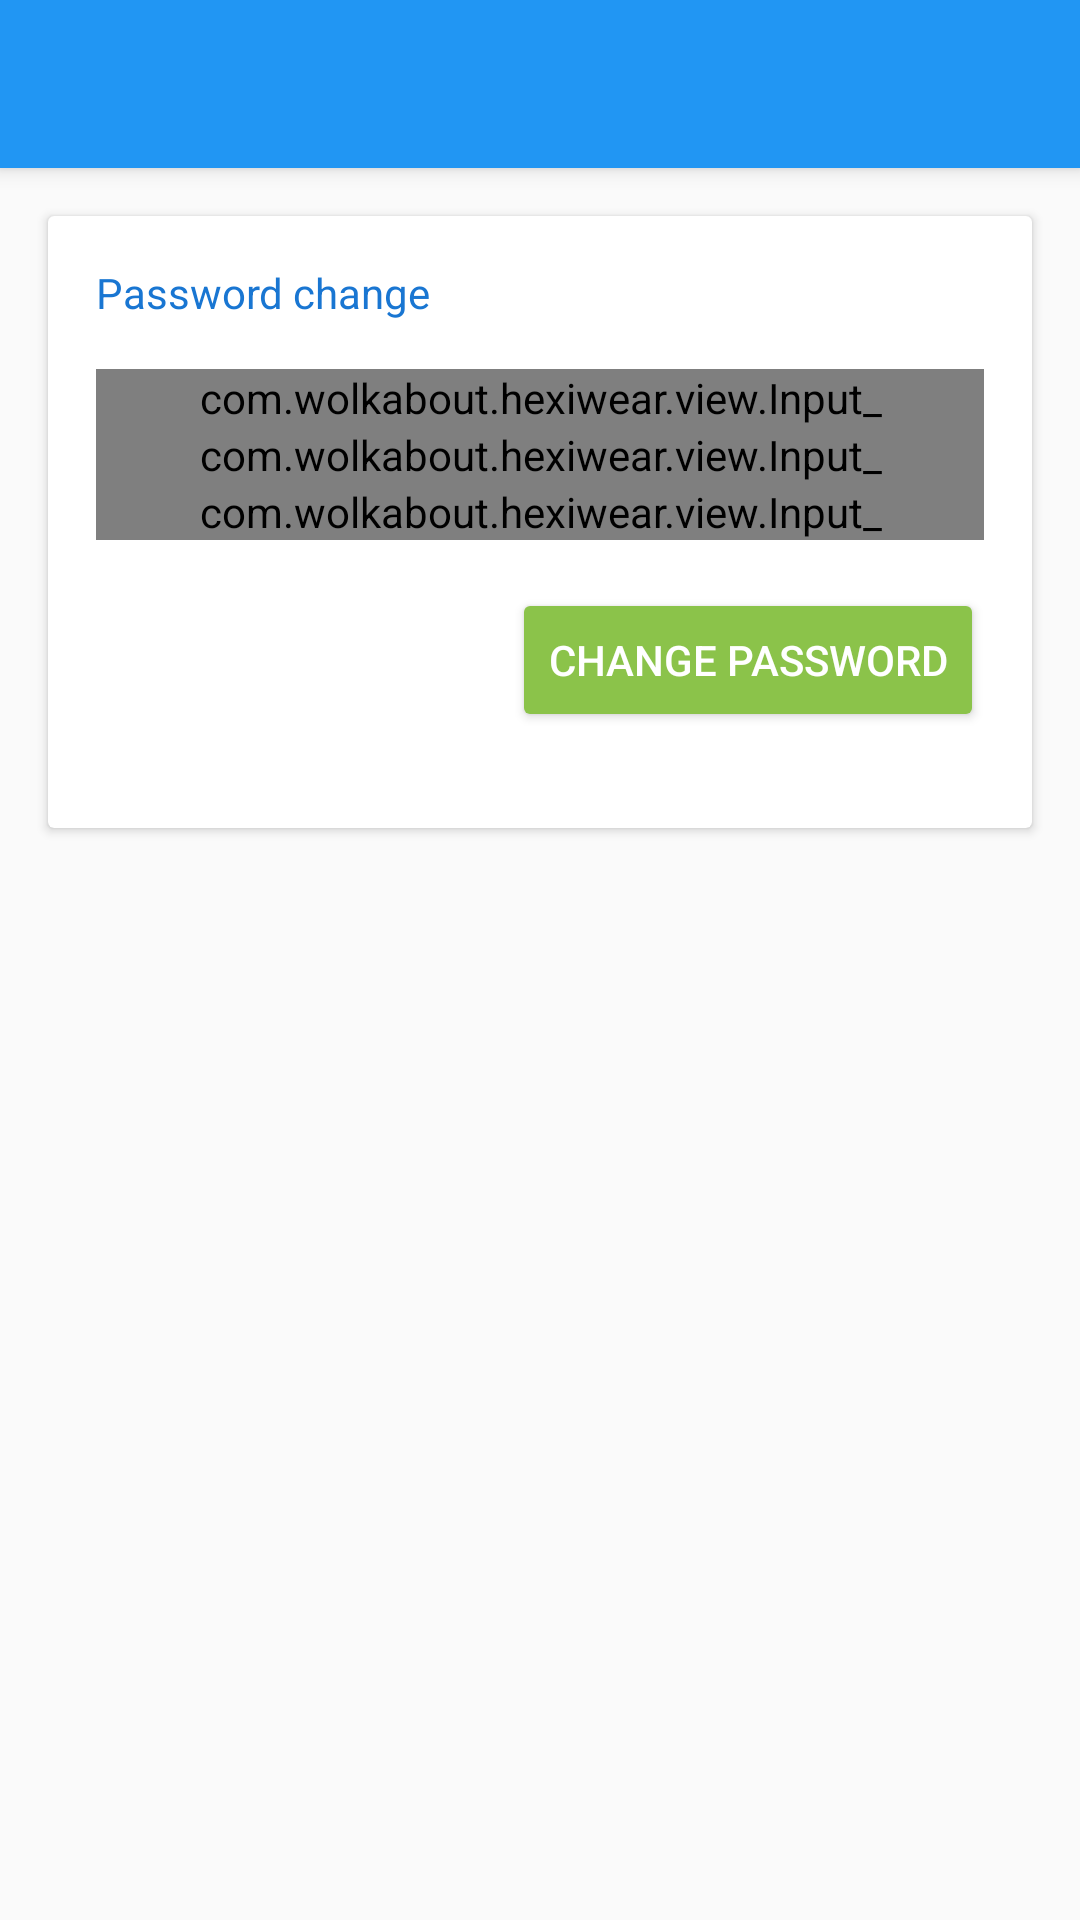

This screen was rendered from an Android layout file. Write that file and the resources it references.
<!-- AndroidManifest.xml: application theme AppTheme -->
<!-- res/layout/activity_password_change.xml -->
<?xml version="1.0" encoding="utf-8"?>
<android.support.design.widget.CoordinatorLayout
    xmlns:android="http://schemas.android.com/apk/res/android"
    xmlns:app="http://schemas.android.com/apk/res-auto"
    xmlns:tools="http://schemas.android.com/tools"
    android:layout_width="match_parent"
    android:layout_height="match_parent"
    android:fitsSystemWindows="true"
    tools:context="com.example.hexiwear.activity.PasswordChangeActivity">

    <android.support.design.widget.AppBarLayout
        android:layout_width="match_parent"
        android:layout_height="wrap_content"
        android:theme="@style/AppTheme.AppBarOverlay">

        <android.support.v7.widget.Toolbar
            android:id="@+id/toolbar"
            android:layout_width="match_parent"
            android:layout_height="?attr/actionBarSize"
            android:background="?attr/colorPrimary"
            app:popupTheme="@style/AppTheme.PopupOverlay"/>

    </android.support.design.widget.AppBarLayout>

    <ScrollView
        android:layout_width="match_parent"
        android:layout_height="wrap_content"
        app:layout_behavior="@string/appbar_scrolling_view_behavior">

        <android.support.v7.widget.CardView
            android:layout_width="match_parent"
            android:layout_height="wrap_content"
            android:layout_margin="16dp">

            <LinearLayout
                android:layout_width="match_parent"
                android:layout_height="wrap_content"
                android:orientation="vertical"
                android:padding="16dp">

                <TextView
                    android:layout_width="match_parent"
                    android:layout_height="wrap_content"
                    android:text="@string/change_password_header"
                    android:textColor="@color/primary_dark"/>

                <com.example.hexiwear.view.Input_
                    android:id="@+id/currentPassword"
                    android:layout_width="match_parent"
                    android:layout_height="wrap_content"
                    android:layout_marginTop="16dp"
                    app:hint="@string/change_password_current_password"
                    app:type="password"/>

                <com.example.hexiwear.view.Input_
                    android:id="@+id/newPassword"
                    android:layout_width="match_parent"
                    android:layout_height="wrap_content"
                    app:hint="@string/change_password_new_password"
                    app:type="password"/>

                <com.example.hexiwear.view.Input_
                    android:id="@+id/confirmPassword"
                    android:layout_width="match_parent"
                    android:layout_height="wrap_content"
                    app:hint="@string/change_password_confirm_password"
                    app:type="password"/>

                <LinearLayout
                    android:layout_gravity="end"
                    android:layout_marginTop="16dp"
                    android:orientation="horizontal"
                    android:layout_width="wrap_content"
                    android:layout_height="wrap_content">

                    <ProgressBar
                        android:id="@+id/progressBar"
                        android:visibility="invisible"
                        android:indeterminate="true"
                        android:layout_width="wrap_content"
                        android:layout_height="wrap_content"/>

                    <Button
                        android:id="@+id/changePassword"
                        style="@style/Widget.AppCompat.Button.Colored"
                        android:layout_width="wrap_content"
                        android:layout_height="wrap_content"
                        android:layout_gravity="end"
                        android:layout_marginTop="16dp"
                        android:text="@string/discovery_change_password"
                        android:textColor="@color/white"/>

                </LinearLayout>

            </LinearLayout>

        </android.support.v7.widget.CardView>

    </ScrollView>

</android.support.design.widget.CoordinatorLayout>
<!-- resources referenced by this layout -->
<resources>
  <color name="primary_dark">#1976D2</color>
  <color name="white">#FFFFFF</color>
  <string name="change_password_confirm_password">Confirm password</string>
  <string name="change_password_current_password">Current password</string>
  <string name="change_password_header">Password change</string>
  <string name="change_password_new_password">New password</string>
  <string name="discovery_change_password">Change password</string>
  <style name="AppTheme.AppBarOverlay" parent="ThemeOverlay.AppCompat.Dark.ActionBar" />
  <style name="AppTheme.PopupOverlay" parent="ThemeOverlay.AppCompat.Light" />
  <style name="AppTheme" parent="Theme.AppCompat.Light.DarkActionBar">
          
          <item name="colorPrimary">@color/primary</item>
          <item name="colorPrimaryDark">@color/primary_dark</item>
          <item name="colorAccent">@color/accent</item>
      </style>
  <color name="primary">#2196F3</color>
  <color name="accent">#8BC34A</color>
</resources>
